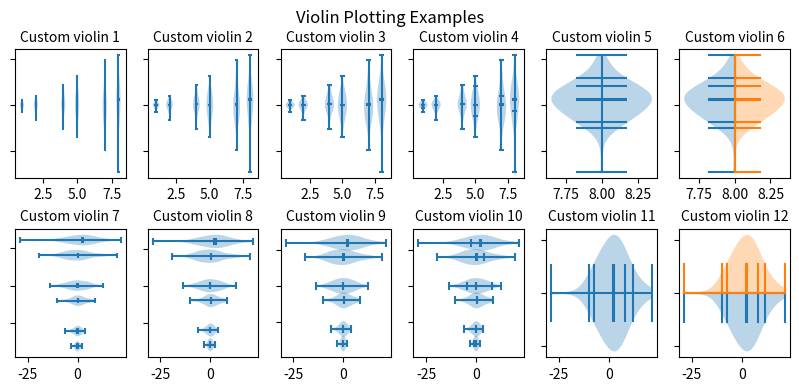

The matplotlib source for this figure:
import matplotlib.pyplot as plt
import numpy as np

# Fixing random state for reproducibility
np.random.seed(19680801)


# fake data
fs = 10  # fontsize
pos = [1, 2, 4, 5, 7, 8]
data = [np.random.normal(0, std, size=100) for std in pos]

fig, axs = plt.subplots(nrows=2, ncols=6, figsize=(10, 4))

axs[0, 0].violinplot(data, pos, points=20, widths=0.3,
                     showmeans=True, showextrema=True, showmedians=True)
axs[0, 0].set_title('Custom violin 1', fontsize=fs)

axs[0, 1].violinplot(data, pos, points=40, widths=0.5,
                     showmeans=True, showextrema=True, showmedians=True,
                     bw_method='silverman')
axs[0, 1].set_title('Custom violin 2', fontsize=fs)

axs[0, 2].violinplot(data, pos, points=60, widths=0.7, showmeans=True,
                     showextrema=True, showmedians=True, bw_method=0.5)
axs[0, 2].set_title('Custom violin 3', fontsize=fs)

axs[0, 3].violinplot(data, pos, points=60, widths=0.7, showmeans=True,
                     showextrema=True, showmedians=True, bw_method=0.5,
                     quantiles=[[0.1], [], [], [0.175, 0.954], [0.75], [0.25]])
axs[0, 3].set_title('Custom violin 4', fontsize=fs)

axs[0, 4].violinplot(data[-1:], pos[-1:], points=60, widths=0.7,
                     showmeans=True, showextrema=True, showmedians=True,
                     quantiles=[0.05, 0.1, 0.8, 0.9], bw_method=0.5)
axs[0, 4].set_title('Custom violin 5', fontsize=fs)

axs[0, 5].violinplot(data[-1:], pos[-1:], points=60, widths=0.7,
                     showmeans=True, showextrema=True, showmedians=True,
                     quantiles=[0.05, 0.1, 0.8, 0.9], bw_method=0.5, side='low')

axs[0, 5].violinplot(data[-1:], pos[-1:], points=60, widths=0.7,
                     showmeans=True, showextrema=True, showmedians=True,
                     quantiles=[0.05, 0.1, 0.8, 0.9], bw_method=0.5, side='high')
axs[0, 5].set_title('Custom violin 6', fontsize=fs)

axs[1, 0].violinplot(data, pos, points=80, vert=False, widths=0.7,
                     showmeans=True, showextrema=True, showmedians=True)
axs[1, 0].set_title('Custom violin 7', fontsize=fs)

axs[1, 1].violinplot(data, pos, points=100, vert=False, widths=0.9,
                     showmeans=True, showextrema=True, showmedians=True,
                     bw_method='silverman')
axs[1, 1].set_title('Custom violin 8', fontsize=fs)

axs[1, 2].violinplot(data, pos, points=200, vert=False, widths=1.1,
                     showmeans=True, showextrema=True, showmedians=True,
                     bw_method=0.5)
axs[1, 2].set_title('Custom violin 9', fontsize=fs)

axs[1, 3].violinplot(data, pos, points=200, vert=False, widths=1.1,
                     showmeans=True, showextrema=True, showmedians=True,
                     quantiles=[[0.1], [], [], [0.175, 0.954], [0.75], [0.25]],
                     bw_method=0.5)
axs[1, 3].set_title('Custom violin 10', fontsize=fs)

axs[1, 4].violinplot(data[-1:], pos[-1:], points=200, vert=False, widths=1.1,
                     showmeans=True, showextrema=True, showmedians=True,
                     quantiles=[0.05, 0.1, 0.8, 0.9], bw_method=0.5)
axs[1, 4].set_title('Custom violin 11', fontsize=fs)

axs[1, 5].violinplot(data[-1:], pos[-1:], points=200, vert=False, widths=1.1,
                     showmeans=True, showextrema=True, showmedians=True,
                     quantiles=[0.05, 0.1, 0.8, 0.9], bw_method=0.5, side='low')

axs[1, 5].violinplot(data[-1:], pos[-1:], points=200, vert=False, widths=1.1,
                     showmeans=True, showextrema=True, showmedians=True,
                     quantiles=[0.05, 0.1, 0.8, 0.9], bw_method=0.5, side='high')
axs[1, 5].set_title('Custom violin 12', fontsize=fs)


for ax in axs.flat:
    ax.set_yticklabels([])

fig.suptitle("Violin Plotting Examples")
fig.subplots_adjust(hspace=0.4)
plt.show()